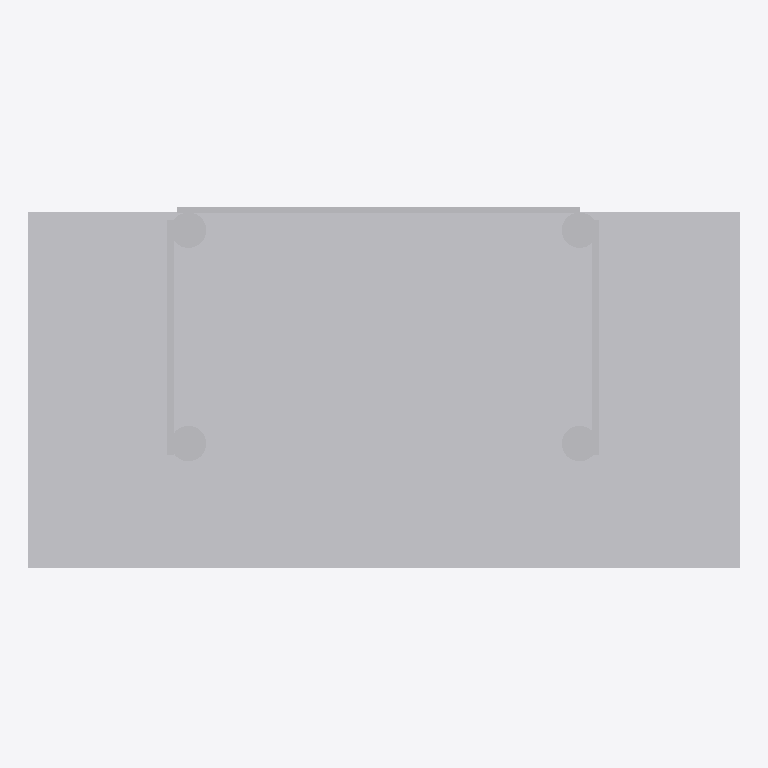
Plan cut of the same IFC building model at storey 'Level 1' (level -0.10 m, cut at 1.30 m), seen from above with north up, elements coloured by IFC class (only those large enough to see are counted): 11 other elements (light grey). Cut surfaces are drawn darker.
Extent 10.0 m × 5.4 m × 4.9 m (x, y, z). Storeys (1): Level 1 at -0.10 m. Elements (18): 18 IfcBuildingElementProxy.

HEADER;
FILE_DESCRIPTION(('ViewDefinition [ReferenceView_V1.2]'),'2;1');
FILE_NAME('mini-capstone.ifc','2026-11-06T16:11:15+08:00',(''),('Innerscene'),'IfcOpenShell 0.8.5-post1','Bonsai 0.8.5-post1','');
FILE_SCHEMA(('IFC4'));
ENDSEC;
DATA;
#16=IFCPROJECT('1dKMzwKzbBD8ykUNRfJYEi',#5,'mini-capstone',$,$,$,$,(#14),#10);
#18=IFCSITE('3dg5JAvQj4p9Y8xAOPSoZ4',#5,'Site',$,$,#17,$,$,.ELEMENT.,$,$,$,$,$);
#20=IFCBUILDING('2di4Y9Fsr34uYfK7qBmnhx',#5,'Building',$,$,#19,$,$,.ELEMENT.,$,$,$);
#24=IFCBUILDINGSTOREY('2JsevAXmb2QAO5fBvgaHoG',#5,'Level 1',$,$,#23,$,$,.ELEMENT.,-100.0);
#39=IFCBUILDINGELEMENTPROXY('29winlPsD87QLcuqkvPKiL',#5,'IfcBuildingStorey/My Storey 2',$,'IfcBuildingStorey/My Storey',#34,#38,$,.NOTDEFINED.);
#75=IFCBUILDINGELEMENTPROXY('27wib9OMDEgwjcxBspPK6Z',#5,'IfcBuildingStorey/My Storey 8',$,'IfcBuildingStorey/My Storey',#70,#74,$,.NOTDEFINED.);
#87=IFCBUILDINGELEMENTPROXY('2Hwja7NsDBXPrcrhF1PLUj',#5,'IfcBuildingStorey/My Storey 10',$,'IfcBuildingStorey/My Storey',#82,#86,$,.NOTDEFINED.);
#81=IFCBUILDINGELEMENTPROXY('2GwjTqNcD9yfncrI30PLOQ',#5,'IfcBuildingStorey/My Storey 9',$,'IfcBuildingStorey/My Storey',#76,#80,$,.NOTDEFINED.);
#93=IFCBUILDINGELEMENTPROXY('1xdxcDxfPErvlu6g7$TKi$',#5,'IfcBuildingStorey/My Storey 11',$,'IfcBuildingStorey/My Storey',#88,#92,$,.NOTDEFINED.);
#105=IFCBUILDINGELEMENTPROXY('1vdxPdy9P1$Pdu5ti1TKvb',#5,'IfcBuildingStorey/My Storey 13',$,'IfcBuildingStorey/My Storey',#100,#104,$,.NOTDEFINED.);
#69=IFCBUILDINGELEMENTPROXY('26wiUsO6DD6AfcwogoPK0G',#5,'IfcBuildingStorey/My Storey 7',$,'IfcBuildingStorey/My Storey',#64,#68,$,.NOTDEFINED.);
#57=IFCBUILDINGELEMENTPROXY('24wiIGOcD0FgXcw0IqPKCs',#5,'IfcBuildingStorey/My Storey 5',$,'IfcBuildingStorey/My Storey',#52,#56,$,.NOTDEFINED.);
#63=IFCBUILDINGELEMENTPROXY('25wiOZOsD1qQbcwPUrPKJ9',#5,'IfcBuildingStorey/My Storey 6',$,'IfcBuildingStorey/My Storey',#58,#62,$,.NOTDEFINED.);
#45=IFCBUILDINGELEMENTPROXY('2Awiu2P6D3PAPcvDwsPKPS',#5,'IfcBuildingStorey/My Storey 3',$,'IfcBuildingStorey/My Storey',#40,#44,$,.NOTDEFINED.);
#51=IFCBUILDINGELEMENTPROXY('2Bwi_LPMD4zwTcvd6tPKVl',#5,'IfcBuildingStorey/My Storey 4',$,'IfcBuildingStorey/My Storey',#46,#50,$,.NOTDEFINED.);
ENDSEC;
